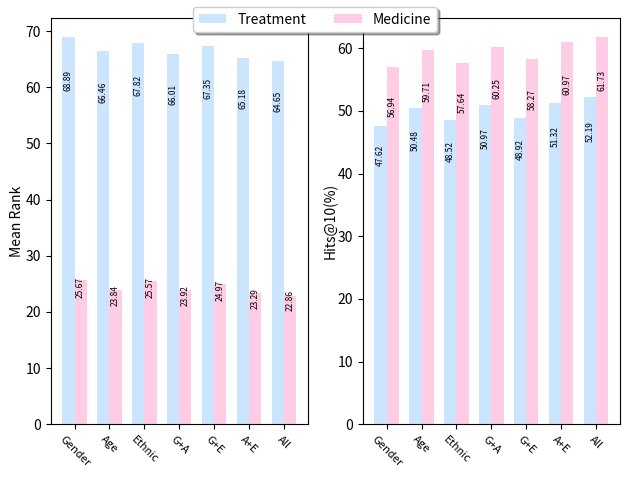

The script that saved this image:
import matplotlib
import matplotlib.pyplot as plt
import numpy as np

def autolabel(ax, rects):
    """Attach a text label above each bar in *rects*, displaying its height."""
    for rect in rects:
        height = rect.get_height()
        ax.annotate('{}'.format(height),
                    xy=(rect.get_x() + rect.get_width() / 2, 0.85 * height),
                    xytext=(0, 3),  # 3 points vertical offset
                    textcoords="offset points",
                    ha='center', va='bottom',
                    fontsize=6,
                    rotation=90)

labels = ['Gender', 'Age', 'Ethnic', 'G+A', 'G+E', 'A+E', 'All']

x = np.arange(len(labels))  # the label locations
width = 0.35  # the width of the bars
fig, (ax, ax2) = plt.subplots(1, 2) # create subplots

# mean rank bar chart
mr_treatment = [68.89, 66.46, 67.82, 66.01, 67.35, 65.18, 64.65]
mr_medicine = [25.67, 23.84, 25.57, 23.92, 24.97, 23.29, 22.86]
sub1_rects1 = ax.bar(x - width/2, mr_treatment, width, color='#CCE5FF', label='Treatment')
sub1_rects2 = ax.bar(x + width/2, mr_medicine, width, color='#FFCCE6', label='Medicine')

# Add some text for labels, title and custom x-axis tick labels, etc.
ax.set_ylabel('Mean Rank', labelpad=1)
ax.set_xticks(x)
ax.set_xticklabels(labels, fontsize=8, rotation=-45)
autolabel(ax, sub1_rects1)
autolabel(ax, sub1_rects2)

# hits@10 bar chart
hits10_treatment = [47.62, 50.48, 48.52, 50.97, 48.92, 51.32, 52.19]
hits10_medicine = [56.94, 59.71, 57.64, 60.25, 58.27, 60.97, 61.73]
sub2_rects1 = ax2.bar(x - width/2, hits10_treatment, width, color='#CCE5FF', label='_nolegend_')
sub2_rects2 = ax2.bar(x + width/2, hits10_medicine, width, color='#FFCCE6', label='_nolegend_')

# Add some text for labels, title and custom x-axis tick labels, etc.
ax2.set_ylabel('Hits@10(%)', labelpad=0)
ax2.set_xticks(x)
ax2.set_xticklabels(labels, fontsize=8, rotation=-45)
autolabel(ax2, sub2_rects1)
autolabel(ax2, sub2_rects2)


fig.tight_layout()
plt.figlegend(loc='upper center', fancybox=True, shadow=True, ncol=2)
plt.show()
